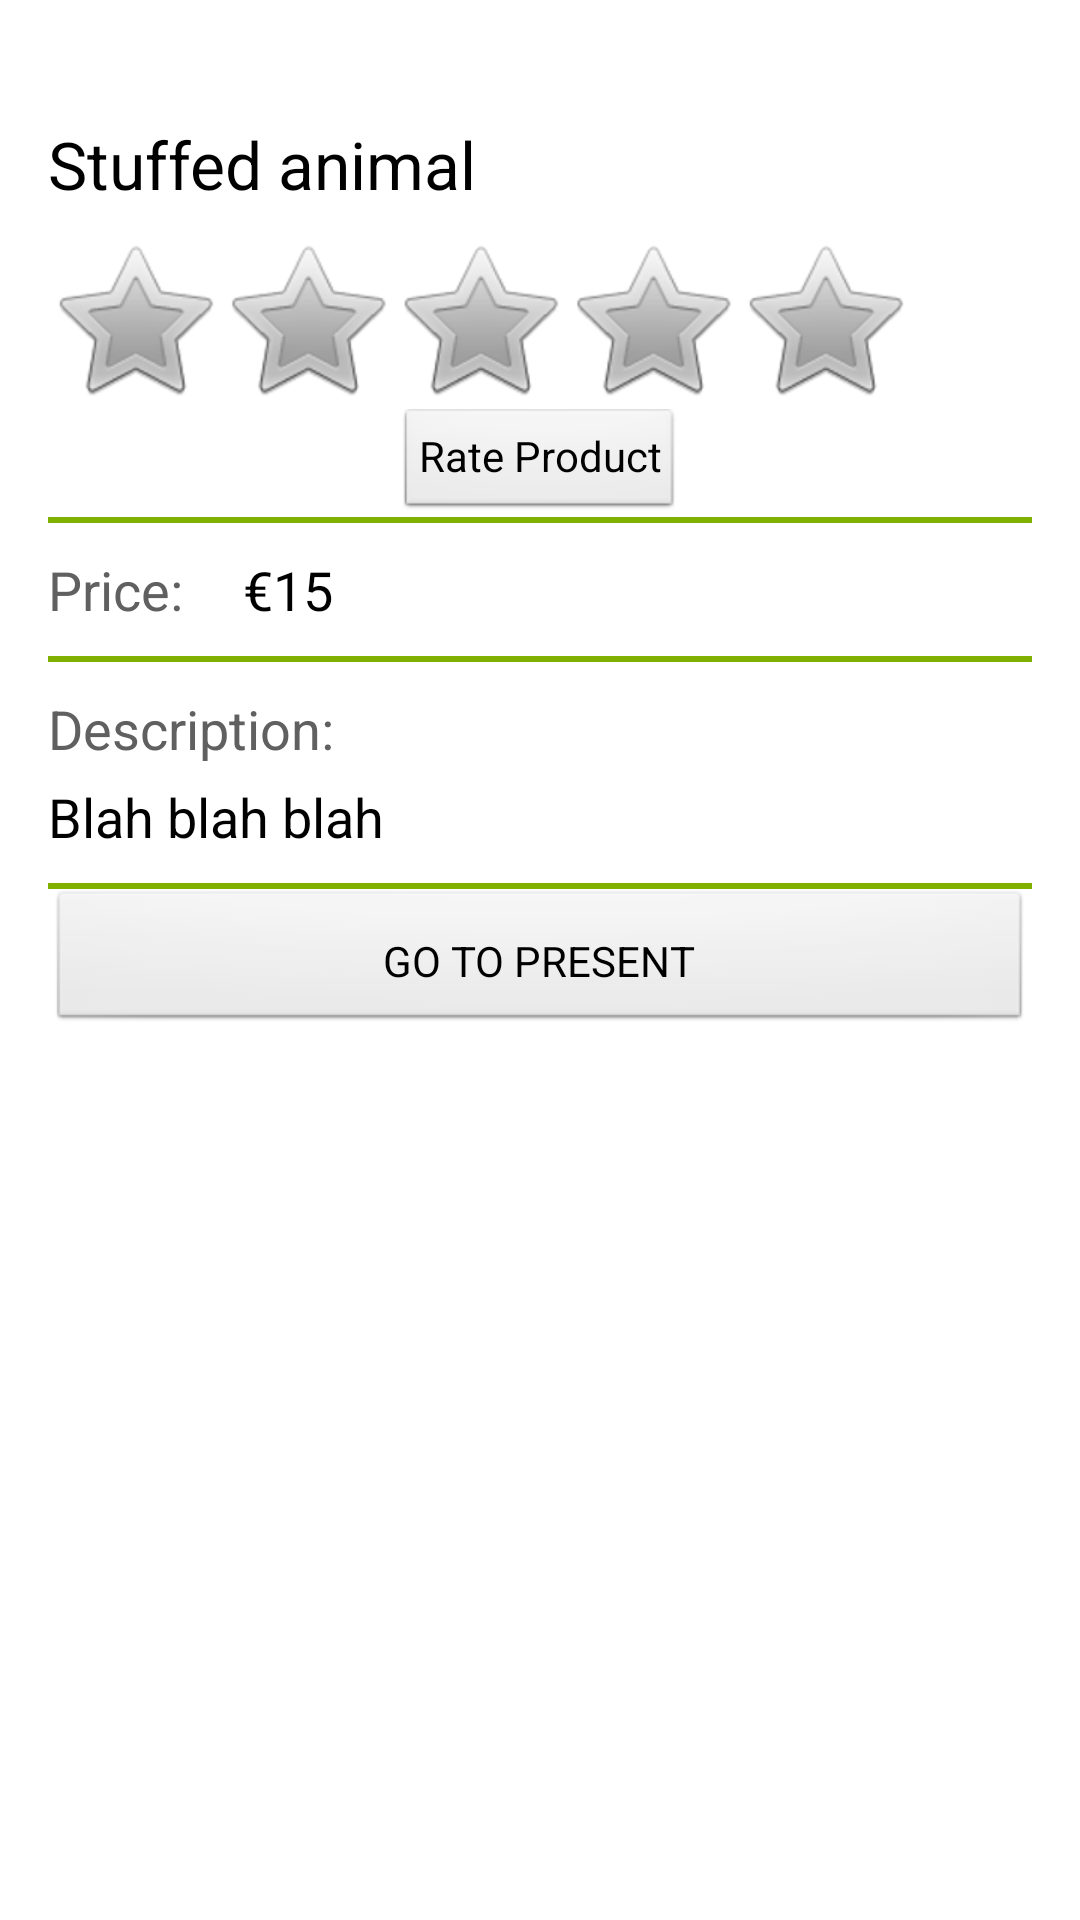

Produce the Android XML layout that renders to this screen, including the resource entries it uses.
<!-- AndroidManifest.xml: application theme AppTheme -->
<!-- res/layout/activity_display_product.xml -->
<ScrollView xmlns:android="http://schemas.android.com/apk/res/android"
    xmlns:tools="http://schemas.android.com/tools"
    android:layout_width="match_parent"
    android:layout_height="match_parent"
    android:paddingBottom="@dimen/activity_vertical_margin"
    android:paddingLeft="@dimen/activity_horizontal_margin"
    android:paddingRight="@dimen/activity_horizontal_margin"
    android:fillViewport="true"
    tools:context=".DisplayProduct"
    android:background="@color/white" >

    
    
    <RelativeLayout
        android:layout_width="match_parent"
        android:layout_height="wrap_content" >
        
        

	    <ImageView
	        android:id="@+id/giftImgDispGift"
	        android:layout_width="wrap_content"
	        android:layout_height="wrap_content"
	        android:layout_centerInParent="true"
	        android:layout_alignParentTop="true"
	        android:contentDescription="@string/test_content_desc"
	        android:paddingTop="20dp"
	        android:paddingBottom="20dp" />

        

        <TextView
            android:id="@+id/full_product_name"
            android:layout_width="wrap_content"
            android:layout_height="wrap_content"
            android:layout_alignParentLeft="true"
            android:layout_below="@+id/giftImgDispGift"
            android:text="@string/test_product_name"
            android:textAppearance="?android:attr/textAppearanceLarge" />

        

        <RatingBar
            android:id="@+id/ratingBar1"
            android:layout_width="wrap_content"
            android:layout_height="wrap_content"
            android:layout_alignParentLeft="true"
            android:layout_below="@+id/full_product_name"
            android:paddingTop="@dimen/full_details_padding"
            android:isIndicator="true"
            android:numStars="5"
            android:stepSize="0.5"
            android:max="5" />
        
        <Button
            android:id="@+id/ratingButton"
            style="?android:attr/buttonStyleSmall"
            android:layout_width="wrap_content"
            android:layout_height="wrap_content"
            android:layout_below="@+id/ratingBar1"
            android:layout_centerHorizontal="true"
            android:text="@string/ratingButtonString"
            android:onClick="showDialog" />

        

        <View
            android:id="@+id/line1DispGift"
            android:layout_width="fill_parent"
            android:layout_height="@dimen/line_height"
            android:layout_alignParentLeft="true"
            android:layout_below="@id/ratingButton"
            android:background="@color/red_dark" />

        

        <TextView
            android:id="@+id/full_product_price"
            android:layout_width="wrap_content"
            android:layout_height="wrap_content"
            android:layout_alignParentLeft="true"
            android:layout_below="@+id/line1DispGift"
            android:paddingBottom="@dimen/full_details_padding"
            android:paddingRight="@dimen/details_padding"
            android:paddingTop="@dimen/full_details_padding"
            android:text="@string/product_price_colon"
            android:textAppearance="?android:attr/textAppearanceMedium"
            android:textColor="@color/grey_dark" />

        <TextView
            android:id="@+id/full_product_price_value"
            android:layout_width="wrap_content"
            android:layout_height="wrap_content"
            android:layout_below="@+id/line1DispGift"
            android:layout_toRightOf="@+id/full_product_price"
            android:paddingTop="@dimen/full_details_padding"
            android:text="@string/test_price_value"
            android:textAppearance="?android:attr/textAppearanceMedium" />

        

        <View
            android:id="@+id/line2DispGift"
            android:layout_width="fill_parent"
            android:layout_height="@dimen/line_height"
            android:layout_alignParentLeft="true"
            android:layout_below="@id/full_product_price"
            android:background="@color/red_dark" />

        

        <TextView
            android:id="@+id/full_product_description"
            android:layout_width="wrap_content"
            android:layout_height="wrap_content"
            android:layout_alignParentLeft="true"
            android:layout_below="@+id/line2DispGift"
            android:paddingBottom="@dimen/full_product_description_padding"
            android:paddingTop="@dimen/full_details_padding"
            android:text="@string/product_description"
            android:textAppearance="?android:attr/textAppearanceMedium"
            android:textColor="@color/grey_dark" />

        <TextView
            android:id="@+id/full_product_description_value"
            android:layout_width="wrap_content"
            android:layout_height="wrap_content"
            android:layout_alignParentLeft="true"
            android:layout_below="@+id/full_product_description"
            android:paddingBottom="@dimen/full_details_padding"
            android:text="@string/product_description_value"
            android:textAppearance="?android:attr/textAppearanceMedium" />

        

        <View
            android:id="@+id/line3DispGift"
            android:layout_width="fill_parent"
            android:layout_height="@dimen/line_height"
            android:layout_alignParentLeft="true"
            android:layout_below="@id/full_product_description_value"
            android:background="@color/red_dark" />

        

        <Button
            android:id="@+id/goToGiftBtn"
            android:layout_width="fill_parent"
            android:layout_height="wrap_content"
            android:layout_alignParentLeft="true"
            android:layout_below="@+id/line3DispGift"
            android:paddingBottom="@dimen/full_details_padding"
            android:paddingTop="@dimen/full_details_padding"
            android:text="@string/open_link"
            android:onClick="goToGift" />

        

    </RelativeLayout>

</ScrollView>
<!-- resources referenced by this layout -->
<resources>
  <color name="grey_dark">#606060</color>
  <color name="red_dark">#80B000</color>
  <color name="white">#FFFFFF</color>
  <dimen name="activity_horizontal_margin">16dp</dimen>
  <dimen name="activity_vertical_margin">16dp</dimen>
  <dimen name="details_padding">20dp</dimen>
  <dimen name="full_details_padding">10dp</dimen>
  <dimen name="full_product_description_padding">5dp</dimen>
  <dimen name="line_height">2dp</dimen>
  <string name="open_link">GO TO PRESENT</string>
  <string name="product_description">Description:</string>
  <string name="product_description_value">Blah blah blah</string>
  <string name="product_price_colon">Price:</string>
  <string name="ratingButtonString">Rate Product</string>
  <string name="test_content_desc">Picture of a toy</string>
  <string name="test_price_value">€15</string>
  <string name="test_product_name">Stuffed animal</string>
  <style name="AppTheme" parent="AppBaseTheme">
          
      </style>
  <style name="AppBaseTheme" parent="android:Theme.Light">
          
      </style>
</resources>
